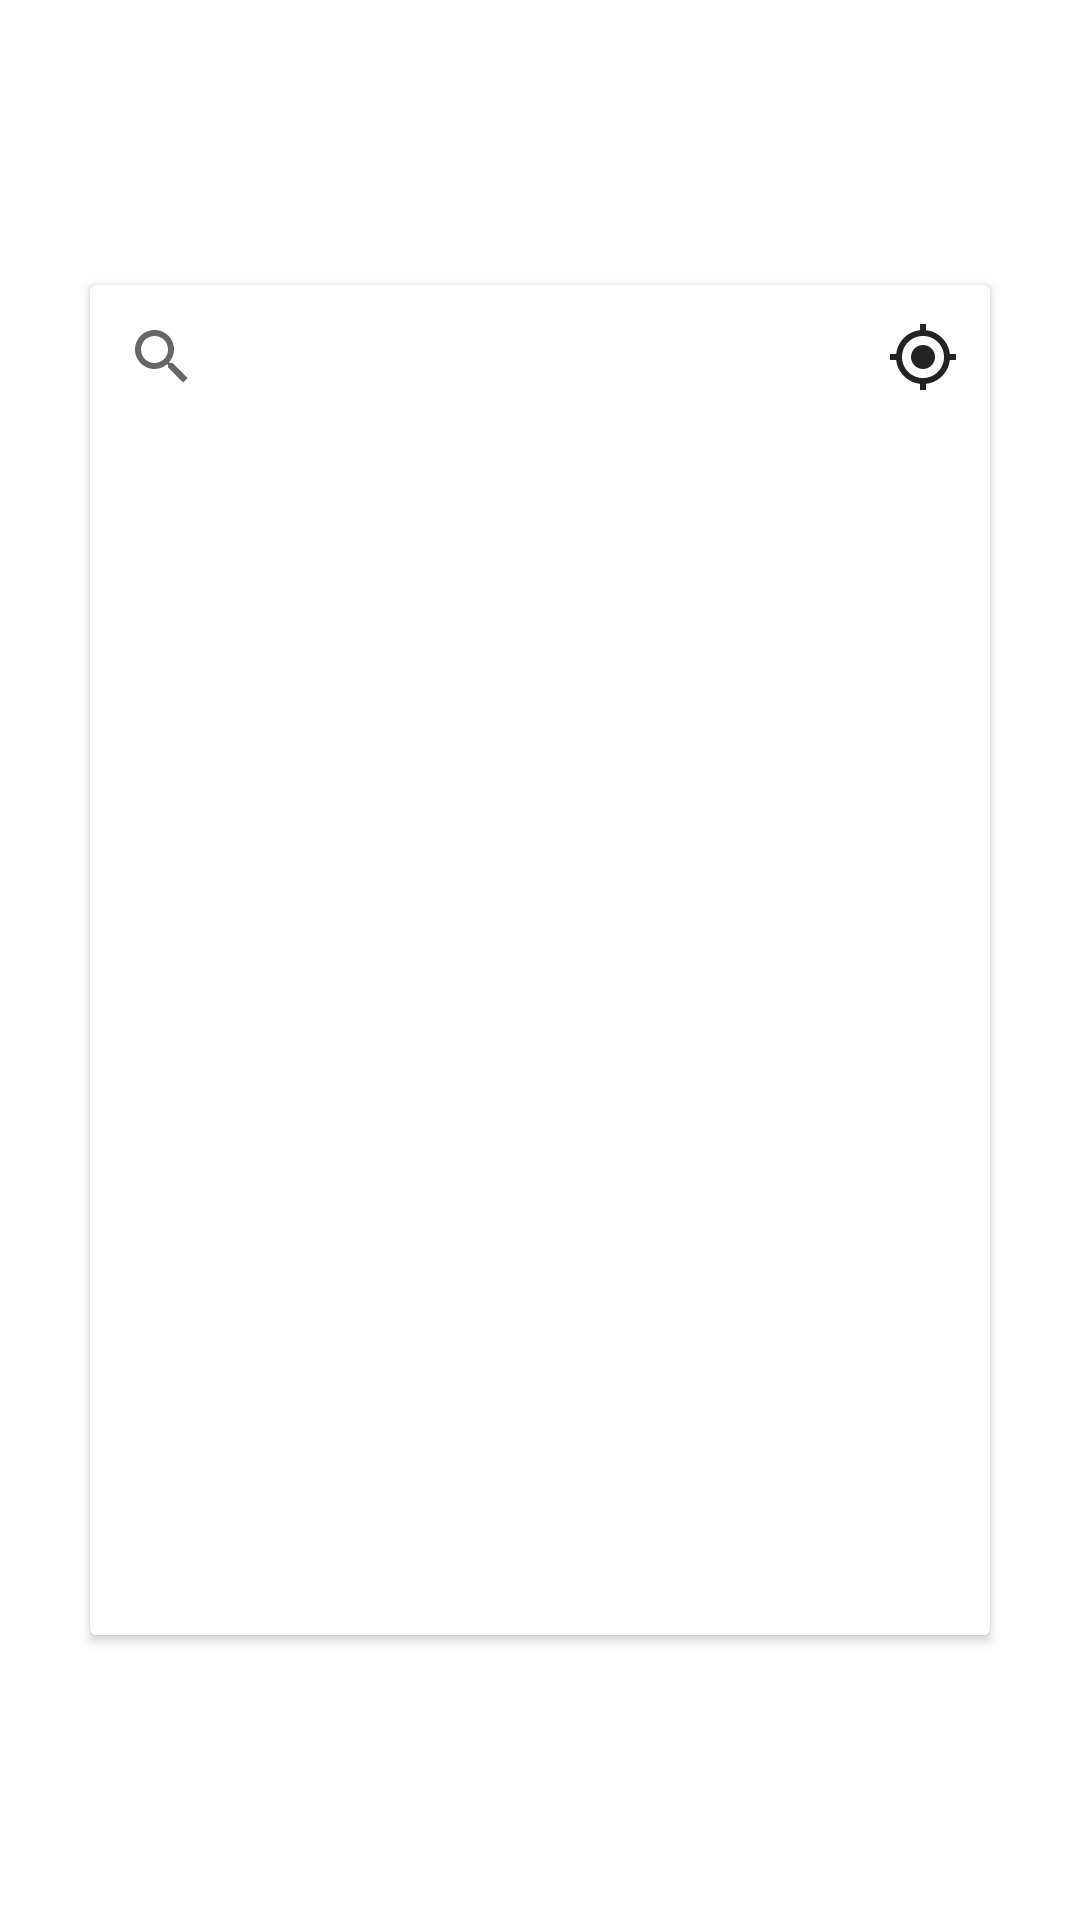

Reconstruct the res/layout file that produces this screen, plus the resources it refers to.
<!-- AndroidManifest.xml: application theme Theme.Bountylostfound -->
<!-- res/layout/fragment_search_popup.xml -->
<?xml version="1.0" encoding="utf-8"?>
<androidx.constraintlayout.widget.ConstraintLayout xmlns:android="http://schemas.android.com/apk/res/android"
    xmlns:app="http://schemas.android.com/apk/res-auto"
    xmlns:tools="http://schemas.android.com/tools"
    android:layout_width="match_parent"
    android:layout_height="match_parent"
    tools:context=".fragments.FragmentSearchpopup">

    <androidx.cardview.widget.CardView
        android:layout_width="300dp"
        android:layout_height="450dp"
        app:layout_constraintBottom_toBottomOf="parent"
        app:layout_constraintEnd_toEndOf="parent"
        app:layout_constraintHorizontal_bias="0.5"
        app:layout_constraintStart_toStartOf="parent"
        app:layout_constraintTop_toTopOf="parent" >

        <androidx.constraintlayout.widget.ConstraintLayout
            android:layout_width="match_parent"
            android:layout_height="match_parent">

            <SearchView
                android:queryHint="Enter Full Address"
                android:id="@+id/searchbar"
                android:layout_width="0dp"
                android:focusedByDefault="true"
                android:layout_height="wrap_content"
                app:layout_constraintWidth_percent="0.85"
                app:layout_constraintHorizontal_bias="0.5"
                app:layout_constraintStart_toStartOf="parent"
                app:layout_constraintTop_toTopOf="parent"
                />
            <ImageView
                android:id="@+id/findcurrentlocation"
                app:layout_constraintHorizontal_bias="0.5"
                app:layout_constraintEnd_toEndOf="parent"
                app:layout_constraintStart_toEndOf="@+id/searchbar"
                app:layout_constraintBottom_toBottomOf="@+id/searchbar"
                app:layout_constraintTop_toTopOf="parent"
                android:layout_width="wrap_content"
                android:focusable="true"
                android:clickable="true"
                android:src="@drawable/getlocation"
                android:layout_height="wrap_content"/>

            <androidx.recyclerview.widget.RecyclerView
                android:id="@+id/searchresults"
                android:layout_width="match_parent"
                android:layout_height="0dp"
                tools:listitem="@layout/search_list_item"
                app:layoutManager="androidx.recyclerview.widget.LinearLayoutManager"
                app:layout_constraintBottom_toBottomOf="parent"
                app:layout_constraintEnd_toEndOf="parent"
                app:layout_constraintHorizontal_bias="0.5"
                app:layout_constraintStart_toStartOf="parent"
                app:layout_constraintTop_toBottomOf="@+id/searchbar" />
        </androidx.constraintlayout.widget.ConstraintLayout>
    </androidx.cardview.widget.CardView>


</androidx.constraintlayout.widget.ConstraintLayout>
<!-- res/layout/search_list_item.xml (included above) -->
<?xml version="1.0" encoding="utf-8"?>
<androidx.cardview.widget.CardView xmlns:android="http://schemas.android.com/apk/res/android"
    xmlns:tools="http://schemas.android.com/tools"
    xmlns:app="http://schemas.android.com/apk/res-auto"
    android:layout_width="match_parent"
    android:layout_height="wrap_content"
    android:paddingBottom="10dp"
    android:clickable="true"
    android:id="@+id/searchlocationview"
    android:focusable="true"
    android:translationZ="15dp"
    android:layout_margin="8dp"
    app:cardCornerRadius="15dp"
    android:elevation="15dp">
    <TextView
        xmlns:android="http://schemas.android.com/apk/res/android"
        android:id="@+id/searchtextlocation"
        android:layout_width="match_parent"
        android:layout_height="wrap_content"
        android:padding="10dp"
        android:textAppearance="?attr/textAppearanceSubtitle1"/>
</androidx.cardview.widget.CardView>
<!-- resources referenced by this layout -->
<resources>
  <!-- drawable getlocation (drawable) -->
  <vector android:height="24dp" android:tint="#242222"
      android:viewportHeight="24" android:viewportWidth="24"
      android:width="24dp" xmlns:android="http://schemas.android.com/apk/res/android">
      <path android:fillColor="@android:color/white" android:pathData="M12,8c-2.21,0 -4,1.79 -4,4s1.79,4 4,4 4,-1.79 4,-4 -1.79,-4 -4,-4zM20.94,11c-0.46,-4.17 -3.77,-7.48 -7.94,-7.94L13,1h-2v2.06C6.83,3.52 3.52,6.83 3.06,11L1,11v2h2.06c0.46,4.17 3.77,7.48 7.94,7.94L11,23h2v-2.06c4.17,-0.46 7.48,-3.77 7.94,-7.94L23,13v-2h-2.06zM12,19c-3.87,0 -7,-3.13 -7,-7s3.13,-7 7,-7 7,3.13 7,7 -3.13,7 -7,7z"/>
  </vector>
  <style name="Theme.Bountylostfound" parent="Theme.MaterialComponents.DayNight.DarkActionBar">
      
      <item name="colorPrimary">@color/salmonpinkSecondarydark</item>
      <item name="colorPrimaryVariant">@color/salmonpinkprimary</item>
      <item name="colorOnPrimary">@color/white</item>
      
      <item name="colorSecondary">@color/salmonpinkSecondarydark</item>
      <item name="colorSecondaryVariant">@color/md_grey_100</item>
      <item name="colorOnSecondary">@color/md_grey_900</item>
      
      <item name="android:windowBackground">@drawable/lostandfoundfinall</item>
  
      
  </style>
  <color name="salmonpinkSecondarydark">#fc446c</color>
  <color name="salmonpinkprimary">#ff2c5a</color>
  <color name="white">#FFFFFFFF</color>
  <color name="md_grey_100">#f5f5f5</color>
  <color name="md_grey_900">#212121</color>
  <!-- drawable lostandfoundfinall (drawable) -->
  <?xml version="1.0" encoding="utf-8"?>
  <layer-list xmlns:tools="http://schemas.android.com/tools"
      xmlns:android="http://schemas.android.com/apk/res/android">
  
      <item android:drawable="?attr/colorOnPrimary"/>
      <item android:drawable="@drawable/lostandfoundlogo1"
          android:gravity="center"
          tools:ignore="ResourceCycle" />
  
  </layer-list>
  <!-- drawable lostandfoundlogo1 (drawable) -->
  <vector android:height="150dp" android:tint="@color/salmonpinkprimary"
      android:viewportHeight="24" android:viewportWidth="24"
      android:width="150dp" xmlns:android="http://schemas.android.com/apk/res/android">
      <path android:fillColor="@android:color/white" android:pathData="M12,2C6.48,2 2,6.48 2,12s4.48,10 10,10 10,-4.48 10,-10S17.52,2 12,2zM6.5,9L10,5.5 13.5,9L11,9v4L9,13L9,9L6.5,9zM17.5,15L14,18.5 10.5,15L13,15v-4h2v4h2.5z"/>
  </vector>
</resources>
